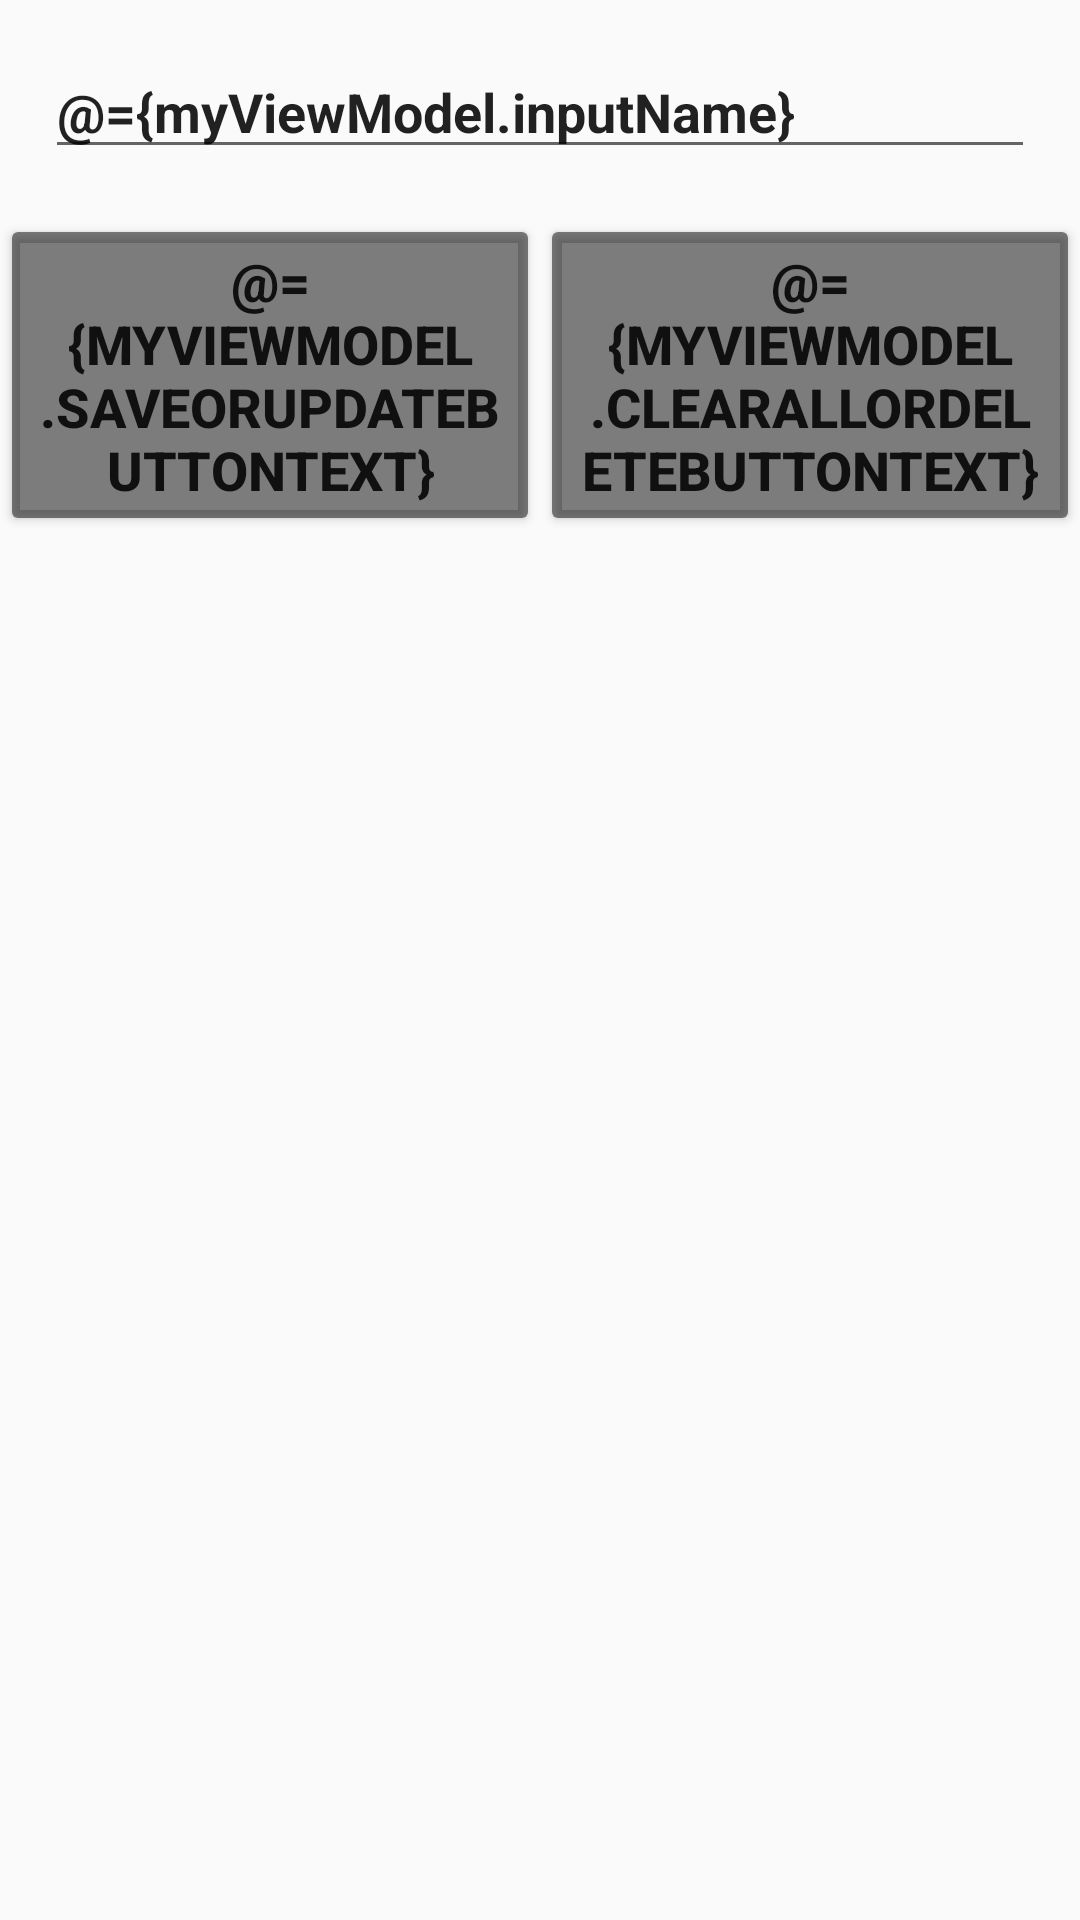

Reconstruct the res/layout file that produces this screen, plus the resources it refers to.
<!-- AndroidManifest.xml: application theme AppTheme -->
<!-- res/layout/activity_manage_cities.xml -->
<?xml version="1.0" encoding="utf-8"?>
<layout xmlns:android="http://schemas.android.com/apk/res/android"
    xmlns:app="http://schemas.android.com/apk/res-auto"
    xmlns:tools="http://schemas.android.com/tools">
    <data>
        <variable
            name="myViewModel"
            type="com.example.weatherforecast.Models.CityViewModel"
            />
    </data>
    <LinearLayout
        android:layout_width="match_parent"
        android:layout_height="match_parent"
        android:layout_margin="15dp"
        android:orientation="vertical"
        android:background="@drawable/fivedf"
        tools:context=".MainActivity" >

        <EditText
            android:id="@+id/name_text"
            android:layout_width="match_parent"
            android:layout_height="wrap_content"
            android:layout_margin="15dp"
            android:layout_marginBottom="5dp"
            android:ems="10"
            android:text="@={myViewModel.inputName}"
            android:hint="City name"
            android:inputType="textPersonName"
            android:textStyle="bold" />

        <LinearLayout
            android:layout_width="match_parent"
            android:layout_height="wrap_content"
            android:orientation="horizontal">

            <Button
                android:id="@+id/save_or_update_button"
                android:layout_width="wrap_content"
                android:layout_height="wrap_content"
                android:layout_weight="1"
                android:onClick="@{()->myViewModel.saveOrUpdate()}"
                android:text="@={myViewModel.saveOrUpdateButtonText}"
                android:textSize="18sp"
                android:textStyle="bold"
                app:backgroundTint="#80000000" />

            <Button
                android:id="@+id/clear_all_or_delete_button"
                android:layout_width="wrap_content"
                android:layout_height="wrap_content"
                android:layout_weight="1"
                android:onClick="@{()->myViewModel.clearAllOrDelete()}"
                android:text="@={myViewModel.clearAllOrDeleteButtonText}"
                android:textSize="18sp"
                android:textStyle="bold"
                app:backgroundTint="#80000000" />


        </LinearLayout>

        <androidx.recyclerview.widget.RecyclerView
            android:id="@+id/city_recyclerView"
            android:layout_width="match_parent"
            android:layout_height="487dp"
            android:layout_margin="5dp" />
        <LinearLayout
            android:layout_width="match_parent"
            android:layout_height="wrap_content"
            android:orientation="horizontal">

            <Button
                android:id="@+id/viewData"
                android:layout_width="wrap_content"
                android:layout_height="wrap_content"
                android:layout_weight="1"
                android:textSize="18sp"
                android:textStyle="bold"
                android:text="View Forecast"
                app:backgroundTint="#80000000" />
        </LinearLayout>
    </LinearLayout>
</layout>
<!-- resources referenced by this layout -->
<resources>
  <style name="AppTheme" parent="Theme.AppCompat.Light.DarkActionBar">
          
          <item name="colorPrimary">@color/colorPrimary</item>
          <item name="colorPrimaryDark">@color/colorPrimaryDark</item>
          <item name="colorAccent">@color/colorAccent</item>
      </style>
  <color name="colorPrimary">#6200EE</color>
  <color name="colorPrimaryDark">#3700B3</color>
  <color name="colorAccent">#616564</color>
</resources>
